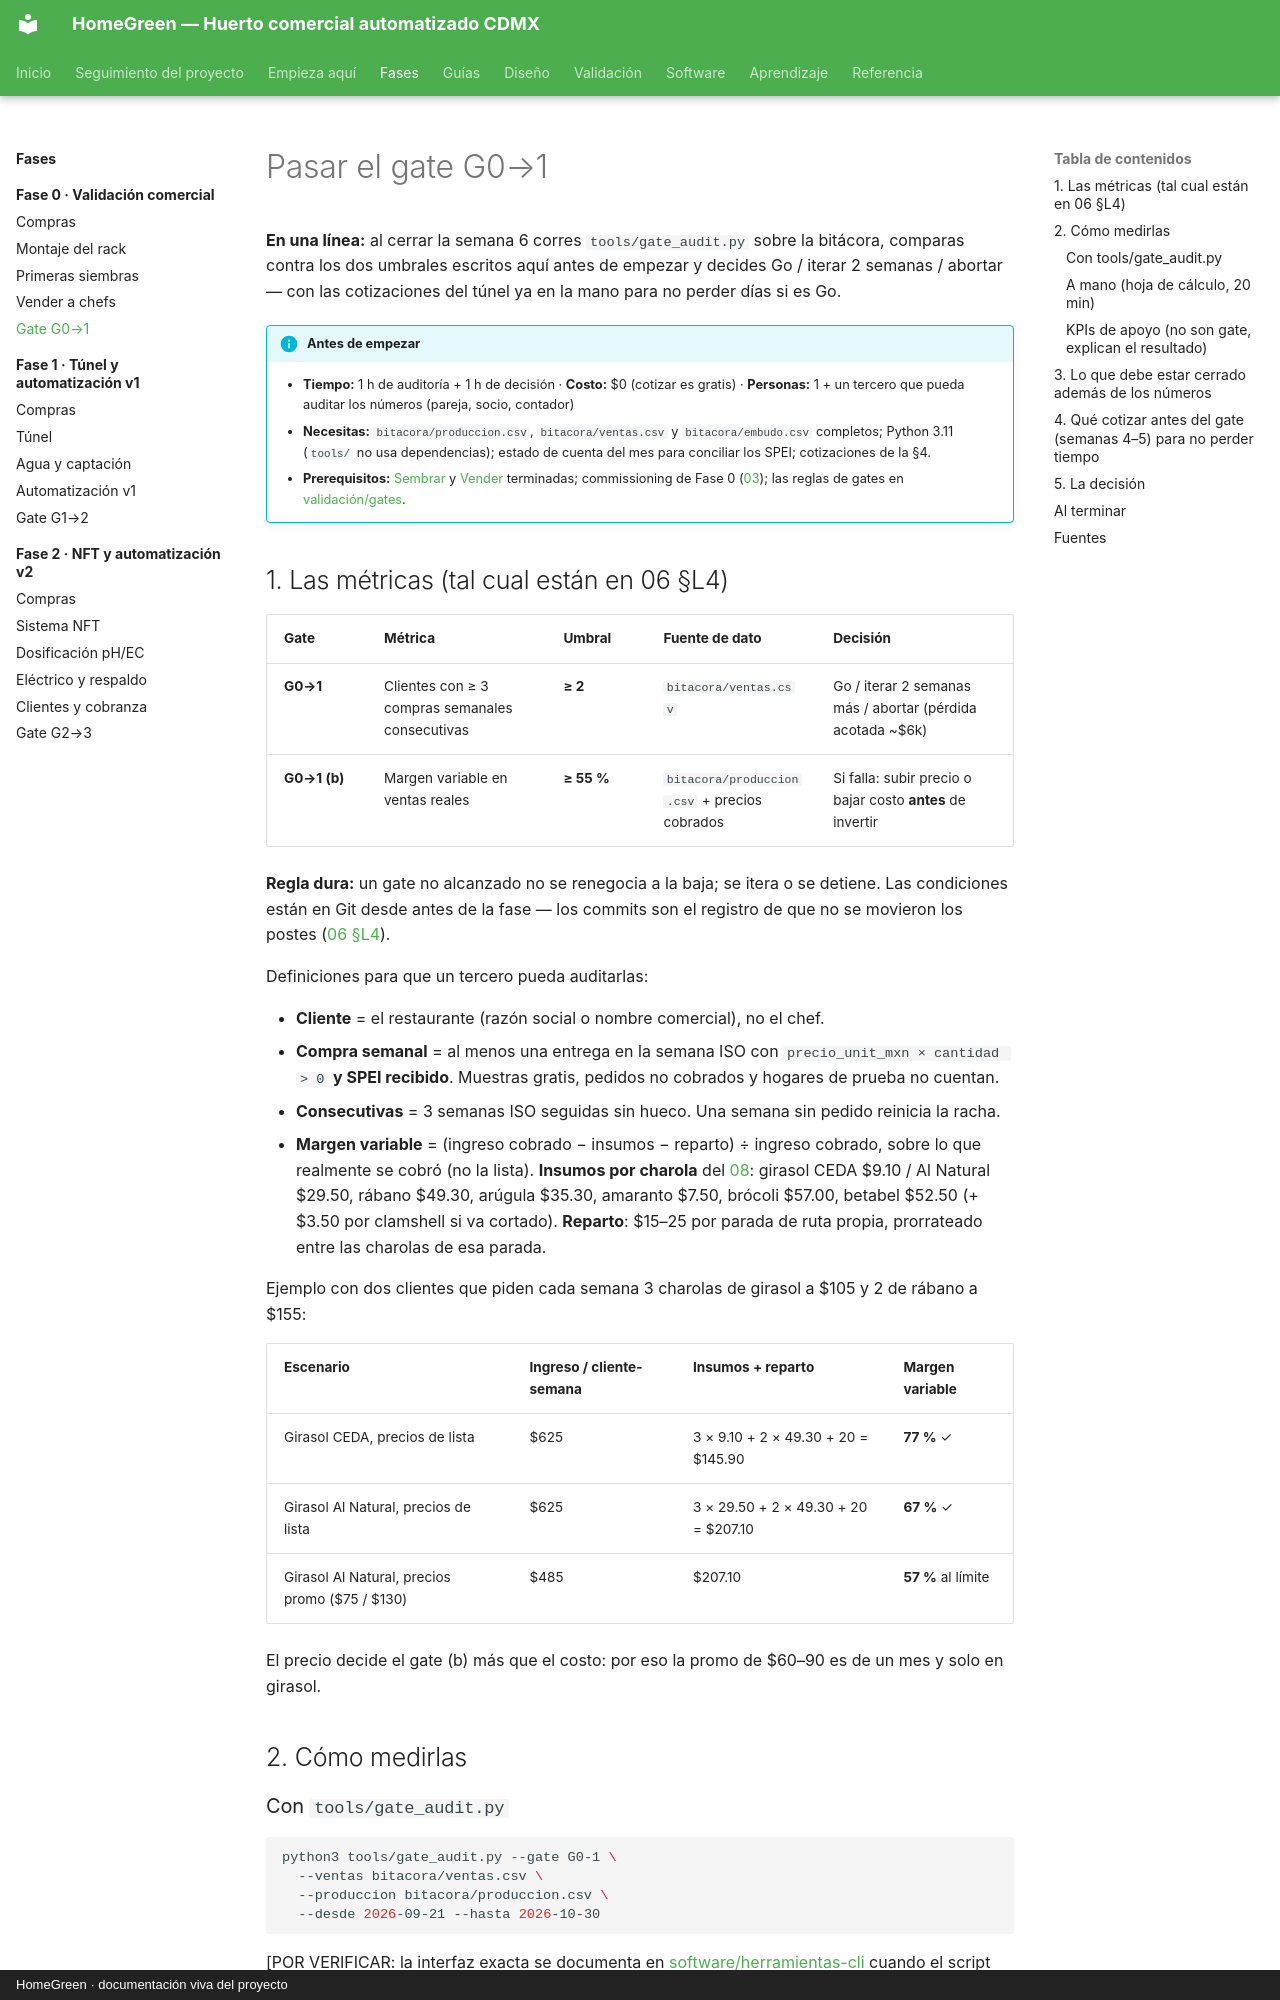

repository: AndresIslas99/HomeGreen · page: fases/fase-0/gate/index.html · generator: mkdocs · copyright: HomeGreen · documentación viva del proyecto

# Pasar el gate G0→1

**En una línea:** al cerrar la semana 6 corres `tools/gate_audit.py` sobre la bitácora,
comparas contra los dos umbrales escritos aquí antes de empezar y decides Go / iterar 2 semanas /
abortar — con las cotizaciones del túnel ya en la mano para no perder días si es Go.

!!! info "Antes de empezar"
    - **Tiempo:** 1 h de auditoría + 1 h de decisión · **Costo:** $0 (cotizar es gratis) · **Personas:** 1 + un tercero que pueda auditar los números (pareja, socio, contador)
    - **Necesitas:** `bitacora/produccion.csv`, `bitacora/ventas.csv` y `bitacora/embudo.csv` completos; Python 3.11 (`tools/` no usa dependencias); estado de cuenta del mes para conciliar los SPEI; cotizaciones de la §4.
    - **Prerequisitos:** [Sembrar](siembra.md) y [Vender](ventas.md) terminadas; commissioning de Fase 0 ([03](../../referencia/03-instalacion.md)); las reglas de gates en [validación/gates](../../validacion/gates.md).

## 1. Las métricas (tal cual están en 06 §L4)

| Gate | Métrica | Umbral | Fuente de dato | Decisión |
|---|---|---|---|---|
| **G0→1** | Clientes con ≥ 3 compras semanales consecutivas | **≥ 2** | `bitacora/ventas.csv` | Go / iterar 2 semanas más / abortar (pérdida acotada ~$6k) |
| **G0→1 (b)** | Margen variable en ventas reales | **≥ 55 %** | `bitacora/produccion.csv` + precios cobrados | Si falla: subir precio o bajar costo **antes** de invertir |

**Regla dura:** un gate no alcanzado no se renegocia a la baja; se itera o se detiene. Las
condiciones están en Git desde antes de la fase — los commits son el registro de que no se
movieron los postes ([06 §L4](../../referencia/06-validacion-y-lazos-agenticos.md)).

Definiciones para que un tercero pueda auditarlas:

- **Cliente** = el restaurante (razón social o nombre comercial), no el chef.
- **Compra semanal** = al menos una entrega en la semana ISO con `precio_unit_mxn × cantidad > 0`
  **y SPEI recibido**. Muestras gratis, pedidos no cobrados y hogares de prueba no cuentan.
- **Consecutivas** = 3 semanas ISO seguidas sin hueco. Una semana sin pedido reinicia la racha.
- **Margen variable** = (ingreso cobrado − insumos − reparto) ÷ ingreso cobrado, sobre lo que
  realmente se cobró (no la lista). **Insumos por charola** del
  [08](../../referencia/08-recetas-y-economia-unitaria.md): girasol CEDA $9.10 / Al Natural
  $29.50, rábano $49.30, arúgula $35.30, amaranto $7.50, brócoli $57.00, betabel $52.50
  (+ $3.50 por clamshell si va cortado). **Reparto**: $15–25 por parada de ruta propia,
  prorrateado entre las charolas de esa parada.

Ejemplo con dos clientes que piden cada semana 3 charolas de girasol a $105 y 2 de rábano a $155:

| Escenario | Ingreso / cliente-semana | Insumos + reparto | Margen variable |
|---|---|---|---|
| Girasol CEDA, precios de lista | $625 | 3 × 9.10 + 2 × 49.30 + 20 = $145.90 | **77 %** ✓ |
| Girasol Al Natural, precios de lista | $625 | 3 × 29.50 + 2 × 49.30 + 20 = $207.10 | **67 %** ✓ |
| Girasol Al Natural, precios promo ($75 / $130) | $485 | $207.10 | **57 %** al límite |

El precio decide el gate (b) más que el costo: por eso la promo de $60–90 es de un mes y solo en
girasol.

## 2. Cómo medirlas
